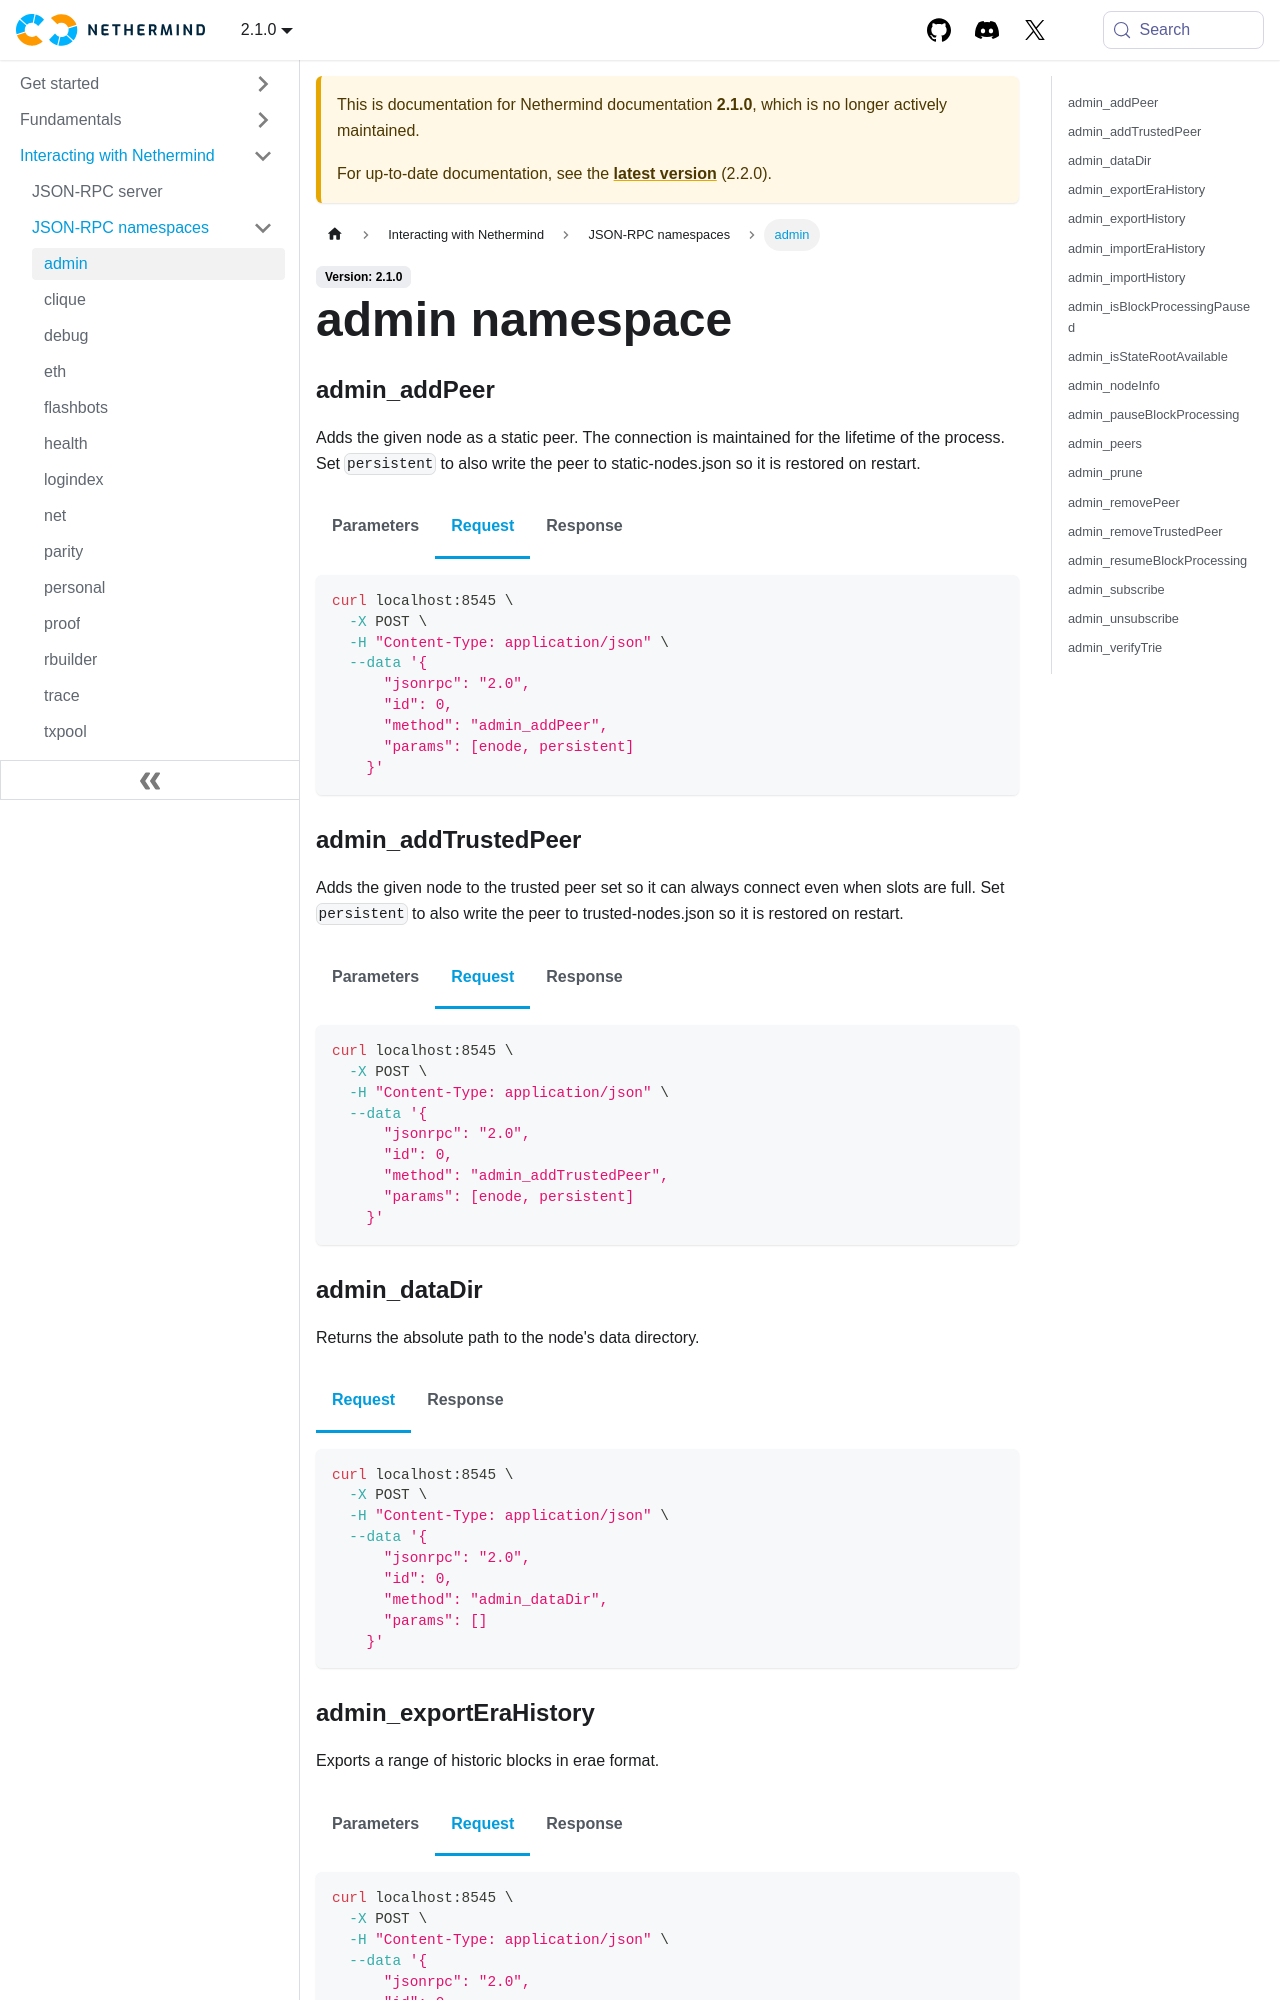

repository: NethermindEth/docs · page: 2.1.0/interacting/json-rpc-ns/admin/index.html · generator: docusaurus

---
title: admin namespace
sidebar_label: admin
sidebar_position: 0
---

import Tabs from "@theme/Tabs";
import TabItem from "@theme/TabItem";

### admin_addPeer

Adds the given node as a static peer. The connection is maintained for the lifetime of the process. Set `persistent` to also write the peer to static-nodes.json so it is restored on restart.

<Tabs>
<TabItem value="params" label="Parameters">

1. `enode`: _string_

2. `persistent`: _boolean_


</TabItem>
<TabItem value="request" label="Request" default>

```bash
curl localhost:8545 \
  -X POST \
  -H "Content-Type: application/json" \
  --data '{
      "jsonrpc": "2.0",
      "id": 0,
      "method": "admin_addPeer",
      "params": [enode, persistent]
    }'
```

</TabItem>
<TabItem value="response" label="Response">

`true` if the peer is in the static set after the call.

```json
{
  "jsonrpc": "2.0",
  "id": 0,
  "result": result
}
```

`result`: _boolean_

</TabItem>
</Tabs>

### admin_addTrustedPeer

Adds the given node to the trusted peer set so it can always connect even when slots are full. Set `persistent` to also write the peer to trusted-nodes.json so it is restored on restart.

<Tabs>
<TabItem value="params" label="Parameters">

1. `enode`: _string_

2. `persistent`: _boolean_


</TabItem>
<TabItem value="request" label="Request" default>

```bash
curl localhost:8545 \
  -X POST \
  -H "Content-Type: application/json" \
  --data '{
      "jsonrpc": "2.0",
      "id": 0,
      "method": "admin_addTrustedPeer",
      "params": [enode, persistent]
    }'
```

</TabItem>
<TabItem value="response" label="Response">

`true` if the peer is in the trusted set after the call.

```json
{
  "jsonrpc": "2.0",
  "id": 0,
  "result": result
}
```

`result`: _boolean_

</TabItem>
</Tabs>

### admin_dataDir

Returns the absolute path to the node's data directory.

<Tabs>
<TabItem value="request" label="Request" default>

```bash
curl localhost:8545 \
  -X POST \
  -H "Content-Type: application/json" \
  --data '{
      "jsonrpc": "2.0",
      "id": 0,
      "method": "admin_dataDir",
      "params": []
    }'
```

</TabItem>
<TabItem value="response" label="Response">

The data directory path as a string.

```json
{
  "jsonrpc": "2.0",
  "id": 0,
  "result": result
}
```

`result`: _string_

</TabItem>
</Tabs>

### admin_exportEraHistory

Exports a range of historic blocks in erae format.

<Tabs>
<TabItem value="params" label="Parameters">

1. `destinationPath`: _string_

2. `from`: _string_ (hex integer)

3. `to`: _string_ (hex integer)


</TabItem>
<TabItem value="request" label="Request" default>

```bash
curl localhost:8545 \
  -X POST \
  -H "Content-Type: application/json" \
  --data '{
      "jsonrpc": "2.0",
      "id": 0,
      "method": "admin_exportEraHistory",
      "params": [destinationPath, from, to]
    }'
```

</TabItem>
<TabItem value="response" label="Response">

```json
{
  "jsonrpc": "2.0",
  "id": 0,
  "result": result
}
```

`result`: _string_

</TabItem>
</Tabs>

### admin_exportHistory

Exports a range of historic block in era1 format.

<Tabs>
<TabItem value="params" label="Parameters">

1. `destinationPath`: _string_

2. `from`: _integer_

3. `to`: _integer_


</TabItem>
<TabItem value="request" label="Request" default>

```bash
curl localhost:8545 \
  -X POST \
  -H "Content-Type: application/json" \
  --data '{
      "jsonrpc": "2.0",
      "id": 0,
      "method": "admin_exportHistory",
      "params": [destinationPath, from, to]
    }'
```

</TabItem>
<TabItem value="response" label="Response">

```json
{
  "jsonrpc": "2.0",
  "id": 0,
  "result": result
}
```

`result`: _string_

</TabItem>
</Tabs>

### admin_importEraHistory

Imports a range of historic blocks from an erae directory.

<Tabs>
<TabItem value="params" label="Parameters">

1. `sourcePath`: _string_

2. `from`: _string_ (hex integer)

3. `to`: _string_ (hex integer)

4. `accumulatorFile`: _string_


</TabItem>
<TabItem value="request" label="Request" default>

```bash
curl localhost:8545 \
  -X POST \
  -H "Content-Type: application/json" \
  --data '{
      "jsonrpc": "2.0",
      "id": 0,
      "method": "admin_importEraHistory",
      "params": [sourcePath, from, to, accumulatorFile]
    }'
```

</TabItem>
<TabItem value="response" label="Response">

```json
{
  "jsonrpc": "2.0",
  "id": 0,
  "result": result
}
```

`result`: _string_

</TabItem>
</Tabs>
